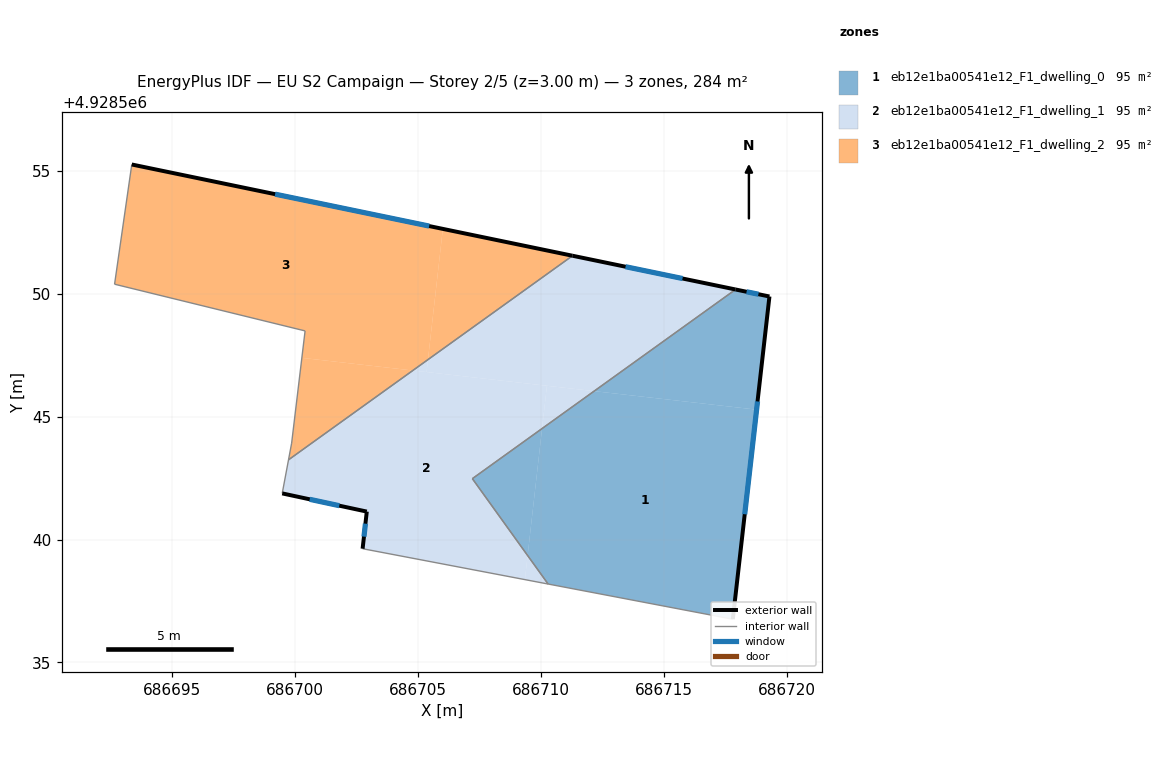
=== STOREY PLAN SPEC (per zone: floor XY polygon, exterior-wall plan segments, windows/doors) ===
zone 1: eb12e1ba00541e12_F1_dwelling_0  (94.5 m²)
  floor: (686718.78, 4928545.28) (686717.81, 4928536.76) (686710.30, 4928538.19) (686709.46, 4928539.35) (686710.05, 4928544.51) (686712.17, 4928546.04)
  floor: (686719.30, 4928549.89) (686718.78, 4928545.28) (686712.17, 4928546.04) (686717.92, 4928550.17)
  floor: (686710.05, 4928544.51) (686709.46, 4928539.35) (686707.21, 4928542.48)
  exterior wall: (686719.30, 4928549.89) – (686717.92, 4928550.17)  [1.4 m]
    window: (686718.85, 4928549.98) – (686718.37, 4928550.08)  [0.5 m²]
  exterior wall: (686717.81, 4928536.76) – (686719.30, 4928549.89)  [13.2 m]
    window: (686718.29, 4928541.03) – (686718.81, 4928545.62)  [4.8 m²]
  interior walls: 3
zone 2: eb12e1ba00541e12_F1_dwelling_1  (94.5 m²)
  floor: (686710.25, 4928546.25) (686710.05, 4928544.51) (686707.21, 4928542.48) (686709.46, 4928539.35) (686709.35, 4928538.37) (686702.75, 4928539.63) (686702.92, 4928541.14) (686699.48, 4928541.88) (686699.73, 4928543.24) (686704.79, 4928546.88)
  floor: (686709.46, 4928539.35) (686710.30, 4928538.19) (686709.35, 4928538.37)
  floor: (686712.17, 4928546.04) (686710.05, 4928544.51) (686710.25, 4928546.25)
  floor: (686705.41, 4928547.32) (686705.35, 4928546.81) (686704.79, 4928546.88)
  floor: (686717.92, 4928550.17) (686712.17, 4928546.04) (686705.35, 4928546.81) (686705.41, 4928547.32) (686711.29, 4928551.54)
  exterior wall: (686702.92, 4928541.14) – (686702.75, 4928539.63)  [1.5 m]
    window: (686702.86, 4928540.64) – (686702.80, 4928540.12)  [0.6 m²]
  exterior wall: (686699.48, 4928541.88) – (686702.92, 4928541.14)  [3.5 m]
    window: (686700.60, 4928541.64) – (686701.80, 4928541.38)  [1.3 m²]
  exterior wall: (686717.92, 4928550.17) – (686711.29, 4928551.54)  [6.8 m]
    window: (686715.76, 4928550.62) – (686713.45, 4928551.10)  [2.5 m²]
  interior walls: 5
zone 3: eb12e1ba00541e12_F1_dwelling_2  (94.5 m²)
  floor: (686706.01, 4928552.64) (686705.41, 4928547.32) (686704.79, 4928546.88) (686700.28, 4928547.39) (686700.41, 4928548.49) (686692.66, 4928550.39) (686693.36, 4928555.26)
  floor: (686711.29, 4928551.54) (686705.41, 4928547.32) (686706.01, 4928552.64)
  floor: (686704.79, 4928546.88) (686699.73, 4928543.24) (686699.86, 4928543.92) (686700.28, 4928547.39)
  exterior wall: (686711.29, 4928551.54) – (686693.36, 4928555.26)  [18.3 m]
    window: (686705.46, 4928552.75) – (686699.19, 4928554.05)  [6.7 m²]
  interior walls: 5

=== DERIVED (storey summary) ===
Building: EU S2 Campaign
Storey: 2 of 5  (floor level z = 3.00 m)
Storey gross floor area: 283.6 m²
Zones on this storey: 3
  - eb12e1ba00541e12_F1_dwelling_0: floor 94.5 m²; exterior wall 14.6 m (43.9 m²); 2 window(s) 5.4 m²; WWR 12.2%
  - eb12e1ba00541e12_F1_dwelling_1: floor 94.5 m²; exterior wall 11.8 m (35.4 m²); 3 window(s) 4.3 m²; WWR 12.2%
  - eb12e1ba00541e12_F1_dwelling_2: floor 94.5 m²; exterior wall 18.3 m (54.9 m²); 1 window(s) 6.7 m²; WWR 12.2%
Zone adjacency (shared interzone walls):
  - eb12e1ba00541e12_F1_dwelling_0 ↔ eb12e1ba00541e12_F1_dwelling_1
  - eb12e1ba00541e12_F1_dwelling_1 ↔ eb12e1ba00541e12_F1_dwelling_2